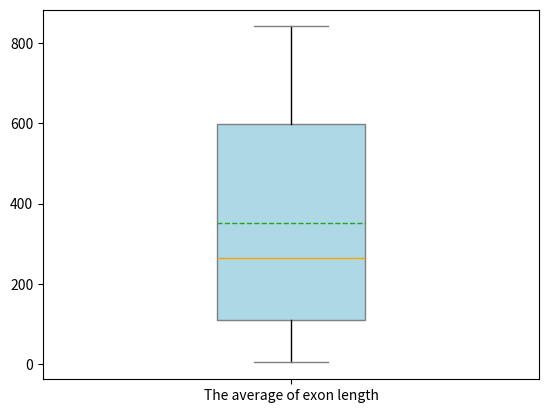

This figure's Python source:
# import libraries first
import matplotlib as plt
import numpy as np 

# import two provided lists 
gene_lengths = [9410,394141,4442,105338,19149,76779,126550,36296,842,15981]
exon_counts = [51,1142,42,216,25,650,32533,57,1,523]
# calculate average exon length for every gene
# create a new empty list to store the value of average exon length
average_exon_length = []
# then use for-loop to repeate the division
for i in range(len(gene_lengths)):
    # do the division
    a = gene_lengths[i]/exon_counts[i]
    # add a to the list used for storage
    average_exon_length.append(a)
# print out the sorted list and do not change the previous list
print(sorted(average_exon_length))

# draw a boxplot
# These codes are adapted from the lecture PowerPoint, thanks for providing these useful examples.
# And I also look for online sources to make further adaptation. 

# import the library for pie chart
# Note: only import matplotlib is nut enough for making boxplot
import matplotlib.pyplot as plt 
# modity the boxplot
# Note1 vert is used to place the boxplot vertically.
# Note2 whis is used to determine whisker
# Note3 widths is used to decide the width of the boxplot
# Note4 meanline and showmeans is used to adjust the existance of mean value.
# Note5 patch_artist is used to adjuat the appearance of boxplot (also cooperate with last five functions
# Note6 labels indicates the label on the boxplot. 
plt.boxplot(average_exon_length, vert = True, whis = 1.5, widths = 0.3, patch_artist = True, meanline = True, showmeans = True, 
           labels = ['The average of exon length'], boxprops = {'facecolor' : 'lightblue', 'color' : 'grey'}, 
           flierprops = {'marker':'o'}, capprops = {'color':'grey', 'markersize':4},
           meanprops = {'markerfacecolor':'green','markersize':4},
		   medianprops = {'linestyle':'-','color':'orange'})
# To show user the boxplot
plt.show()
